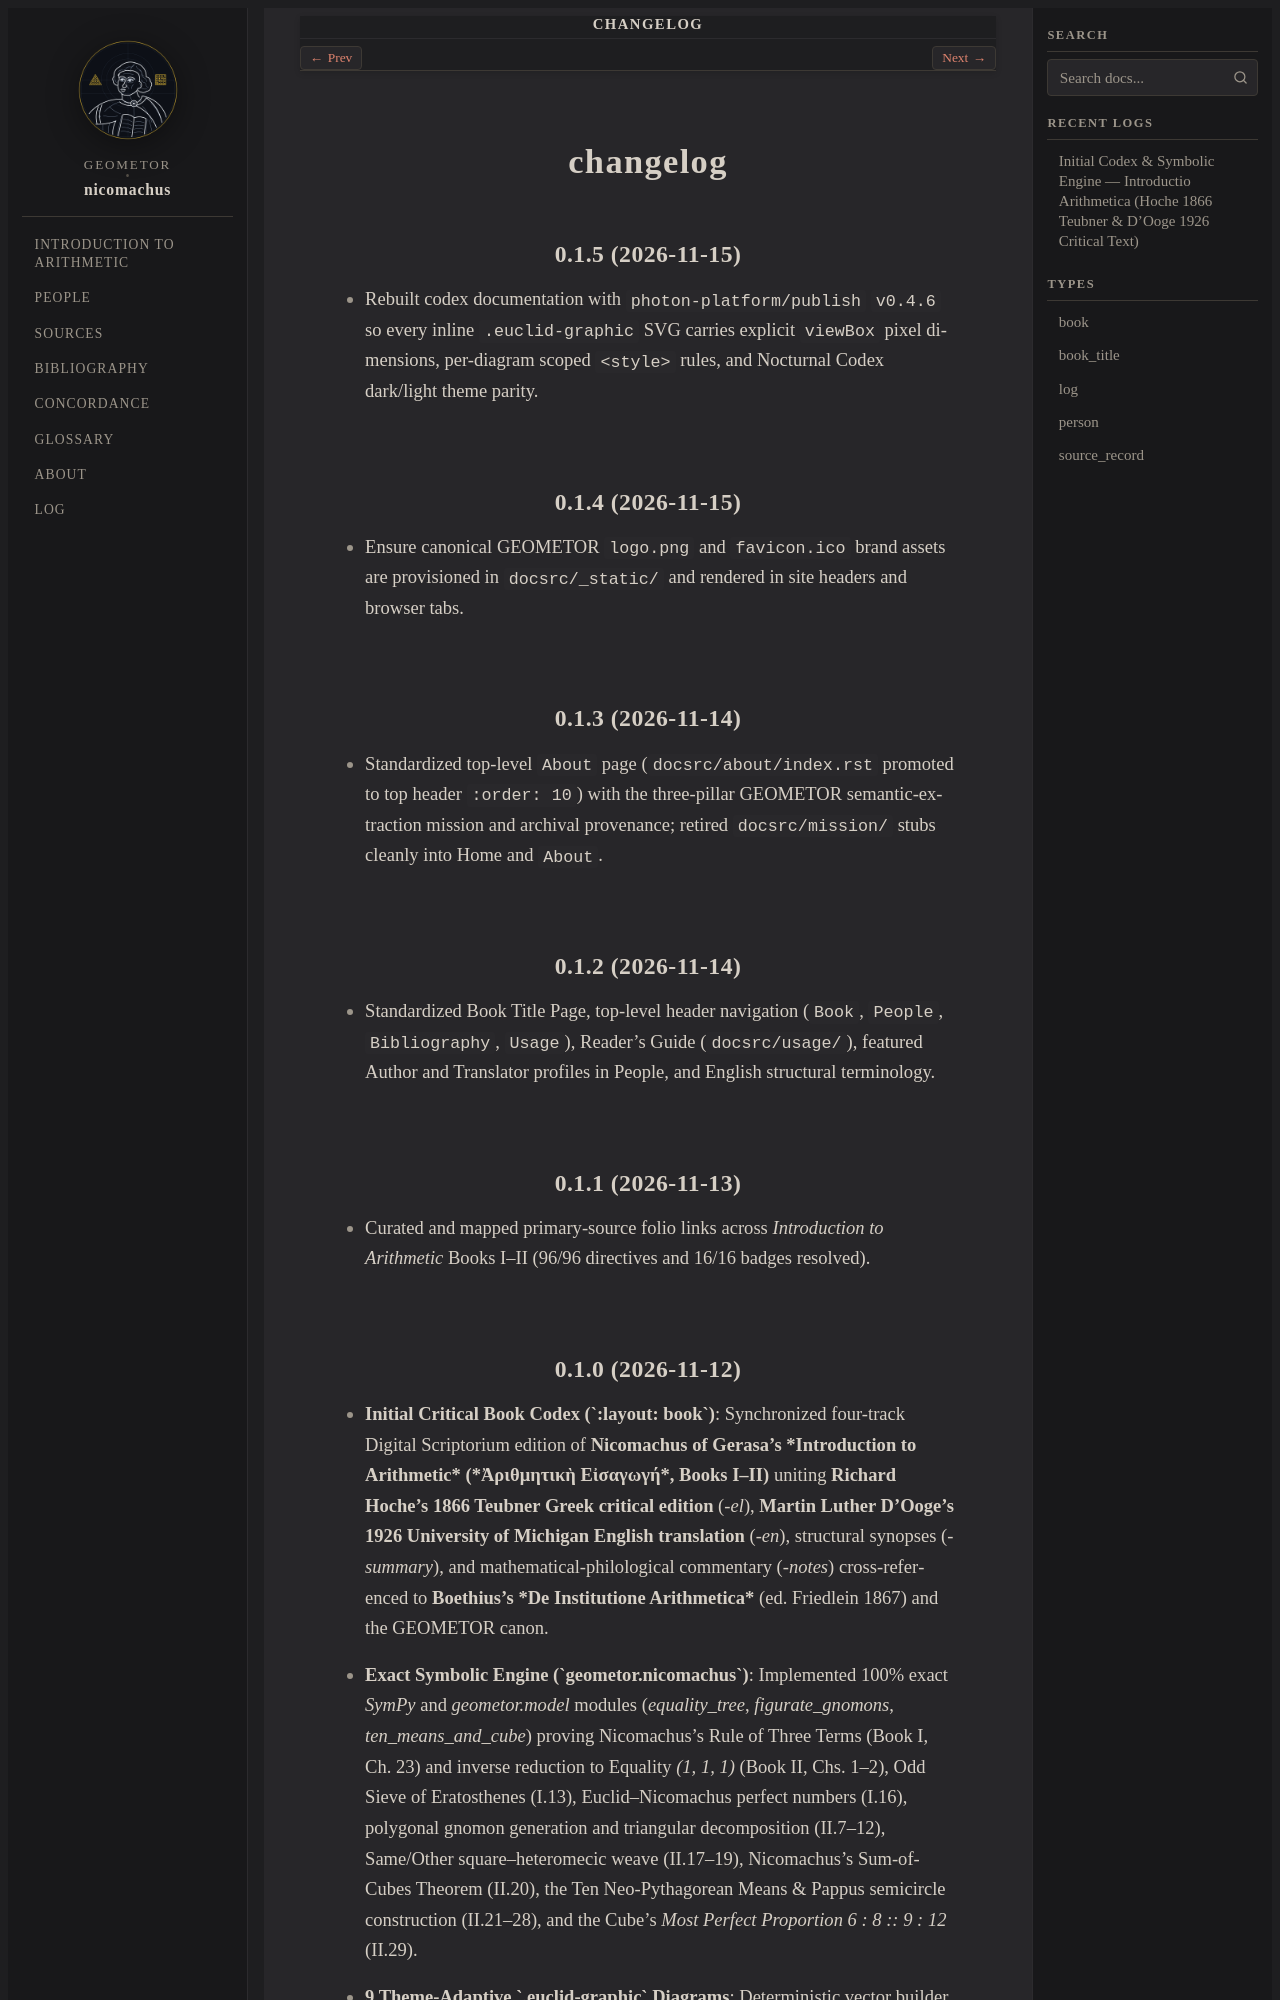

repository: geometor/nicomachus · page: changelog.html · generator: sphinx

=========
changelog
=========

0.1.5 (2026-11-15)
------------------

- Rebuilt codex documentation with ``photon-platform/publish`` ``v0.4.6`` so every inline ``.euclid-graphic`` SVG carries explicit ``viewBox`` pixel dimensions, per-diagram scoped ``<style>`` rules, and Nocturnal Codex dark/light theme parity.

0.1.4 (2026-11-15)
------------------

- Ensure canonical GEOMETOR ``logo.png`` and ``favicon.ico`` brand assets are provisioned in ``docsrc/_static/`` and rendered in site headers and browser tabs.

0.1.3 (2026-11-14)
------------------

- Standardized top-level ``About`` page (``docsrc/about/index.rst`` promoted to top header ``:order: 10``) with the three-pillar GEOMETOR semantic-extraction mission and archival provenance; retired ``docsrc/mission/`` stubs cleanly into Home and ``About``.

0.1.2 (2026-11-14)
------------------

- Standardized Book Title Page, top-level header navigation (``Book``, ``People``, ``Bibliography``, ``Usage``), Reader's Guide (``docsrc/usage/``), featured Author and Translator profiles in People, and English structural terminology.

0.1.1 (2026-11-13)
------------------

- Curated and mapped primary-source folio links across *Introduction to Arithmetic* Books I–II (96/96 directives and 16/16 badges resolved).
